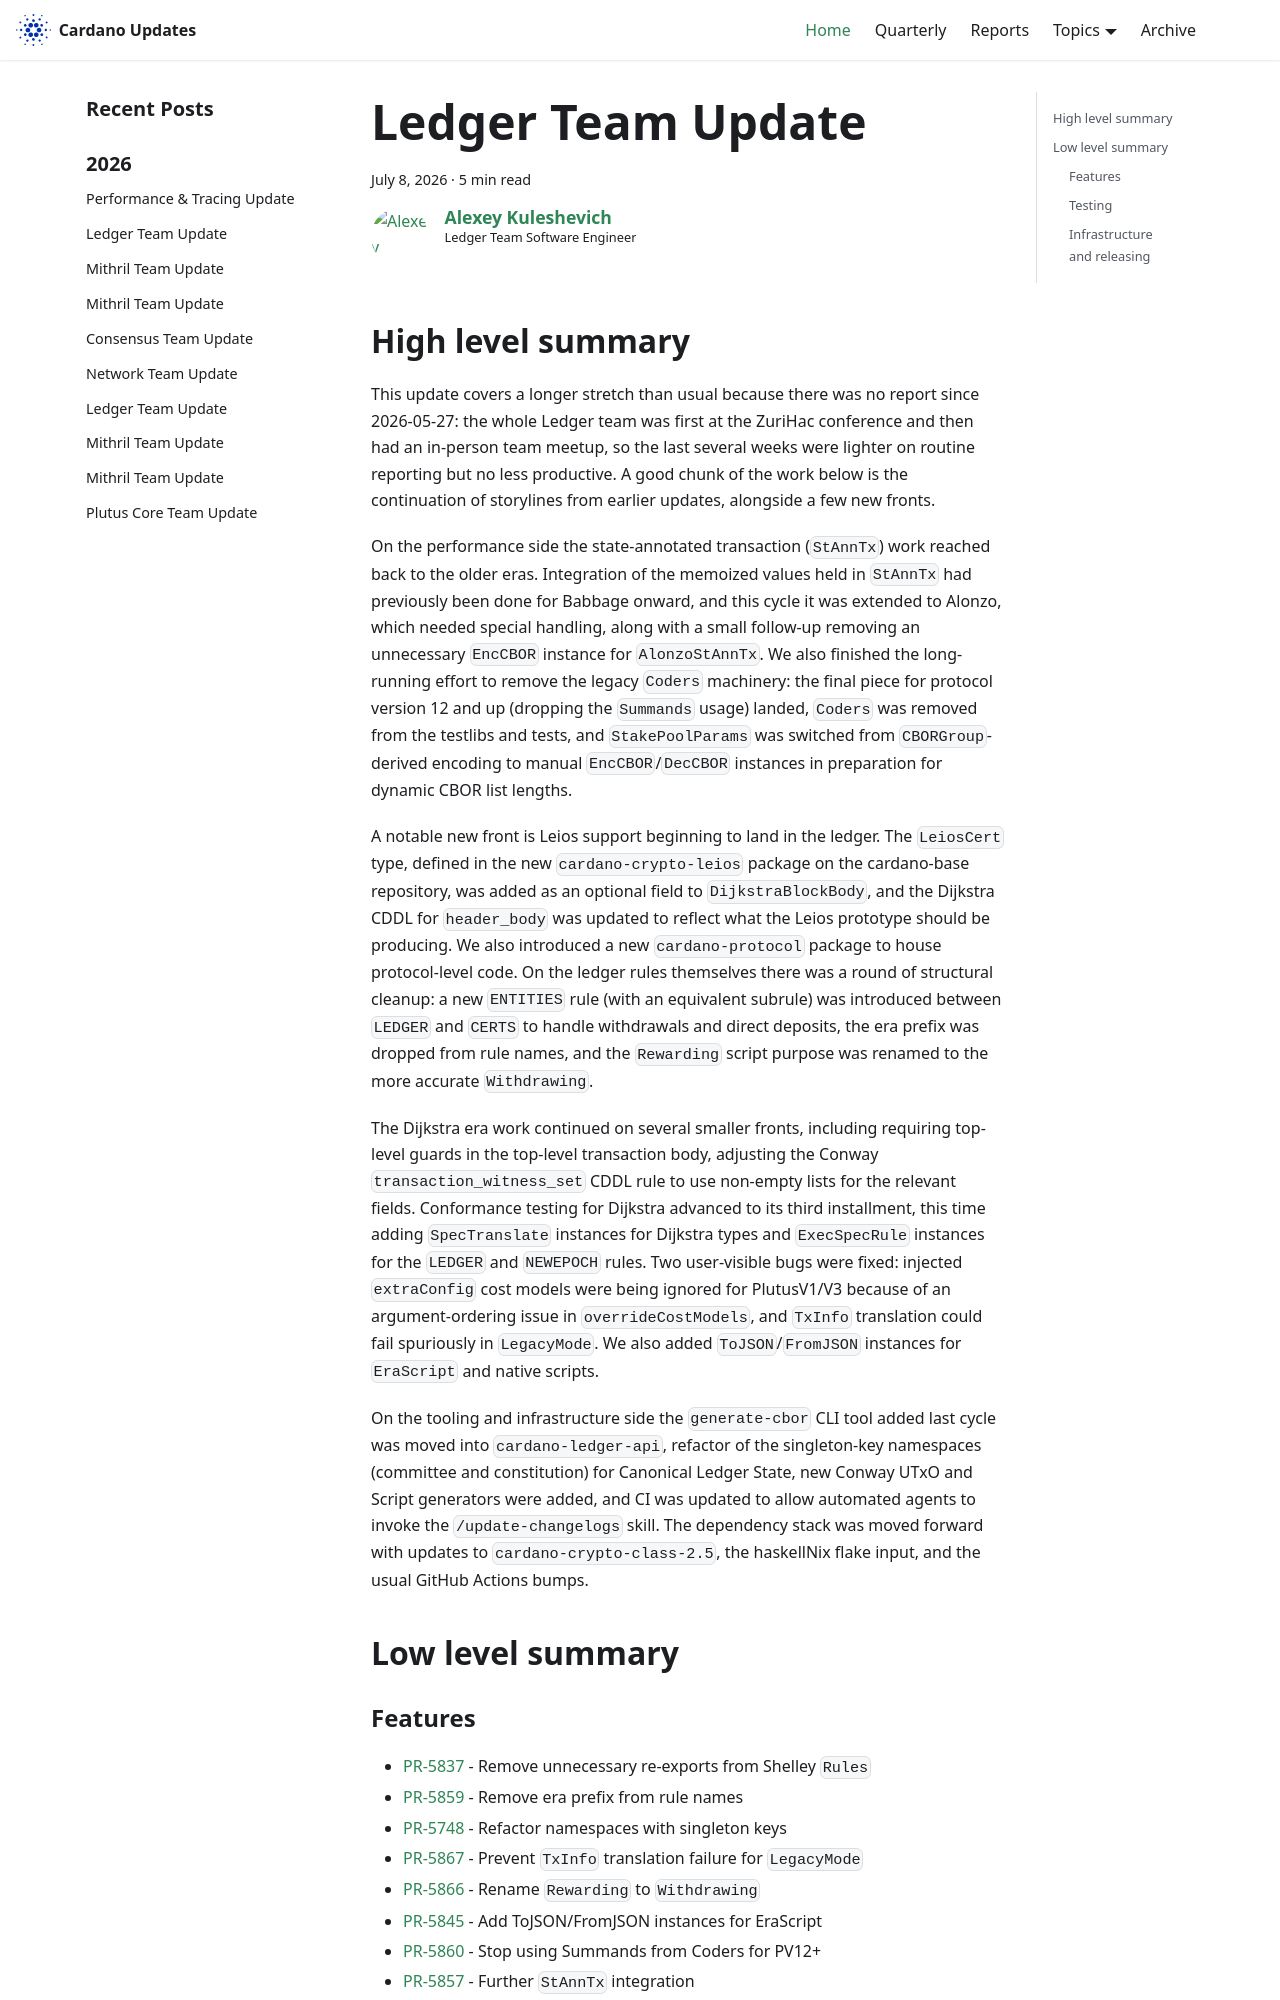

repository: IntersectMBO/cardano-updates · page: 2026-07-08-ledger/index.html · generator: docusaurus

---
title: Ledger Team Update
slug: 2026-07-08-ledger
authors: lehins
tags: [ledger]
hide_table_of_contents: false
---

## High level summary

This update covers a longer stretch than usual because there was no report since 2026-05-27: the whole Ledger team was first at the ZuriHac conference and then had an in-person team meetup, so the last several weeks were lighter on routine reporting but no less productive. A good chunk of the work below is the continuation of storylines from earlier updates, alongside a few new fronts.

On the performance side the state-annotated transaction (`StAnnTx`) work reached back to the older eras. Integration of the memoized values held in `StAnnTx` had previously been done for Babbage onward, and this cycle it was extended to Alonzo, which needed special handling, along with a small follow-up removing an unnecessary `EncCBOR` instance for `AlonzoStAnnTx`. We also finished the long-running effort to remove the legacy `Coders` machinery: the final piece for protocol version 12 and up (dropping the `Summands` usage) landed, `Coders` was removed from the testlibs and tests, and `StakePoolParams` was switched from `CBORGroup`-derived encoding to manual `EncCBOR`/`DecCBOR` instances in preparation for dynamic CBOR list lengths.

A notable new front is Leios support beginning to land in the ledger. The `LeiosCert` type, defined in the new `cardano-crypto-leios` package on the cardano-base repository, was added as an optional field to `DijkstraBlockBody`, and the Dijkstra CDDL for `header_body` was updated to reflect what the Leios prototype should be producing. We also introduced a new `cardano-protocol` package to house protocol-level code. On the ledger rules themselves there was a round of structural cleanup: a new `ENTITIES` rule (with an equivalent subrule) was introduced between `LEDGER` and `CERTS` to handle withdrawals and direct deposits, the era prefix was dropped from rule names, and the `Rewarding` script purpose was renamed to the more accurate `Withdrawing`.

The Dijkstra era work continued on several smaller fronts, including requiring top-level guards in the top-level transaction body, adjusting the Conway `transaction_witness_set` CDDL rule to use non-empty lists for the relevant fields. Conformance testing for Dijkstra advanced to its third installment, this time adding `SpecTranslate` instances for Dijkstra types and `ExecSpecRule` instances for the `LEDGER` and `NEWEPOCH` rules. Two user-visible bugs were fixed: injected `extraConfig` cost models were being ignored for PlutusV1/V3 because of an argument-ordering issue in `overrideCostModels`, and `TxInfo` translation could fail spuriously in `LegacyMode`. We also added `ToJSON`/`FromJSON` instances for `EraScript` and native scripts.

On the tooling and infrastructure side the `generate-cbor` CLI tool added last cycle was moved into `cardano-ledger-api`, refactor of the singleton-key namespaces (committee and constitution) for Canonical Ledger State, new Conway UTxO and Script generators were added, and CI was updated to allow automated agents to invoke the `/update-changelogs` skill. The dependency stack was moved forward with updates to `cardano-crypto-class-2.5`, the haskellNix flake input, and the usual GitHub Actions bumps.

## Low level summary
